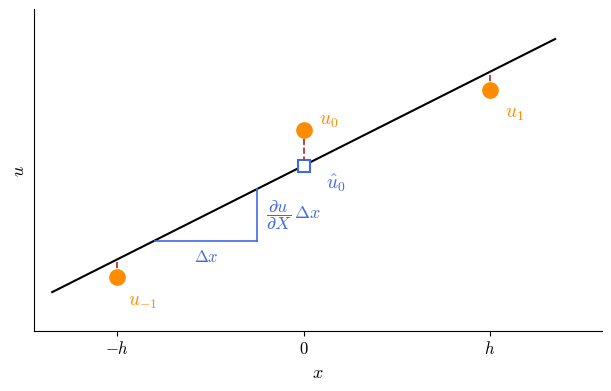

Here is the Python script that generated this plot:
"""1D example fit: the least-squares line through the three displacements
of strain_window_1d.py, with its intercept, slope, and residuals.
"""

import matplotlib.pyplot as plt
import numpy as np

DISPLACEMENTS = [0.30, 0.52, 0.58]

c = np.array([-1, 0, 1])
u = np.array(DISPLACEMENTS)
intercept = u.mean()
slope = (c * u).sum() / (c**2).sum()
fitted = intercept + slope * c

plt.rcParams.update({"font.family": "serif", "mathtext.fontset": "cm"})

fig, ax = plt.subplots(figsize=(6, 3.8), constrained_layout=True)
x_line = np.array([-1.35, 1.35])
ax.plot(x_line, intercept + slope * x_line, color="black", lw=1.5, zorder=1)
for ck, uk, fk in zip(c, u, fitted, strict=True):
    ax.plot([ck, ck], [uk, fk], color="firebrick", ls="--", lw=1.2, zorder=2)
ax.plot(c, u, "o", color="darkorange", ms=11, zorder=3)
for ck, uk, fk in zip(c, u, fitted, strict=True):
    above = uk > fk
    ax.annotate(
        f"$u_{{{ck}}}$",
        (ck, uk),
        textcoords="offset points",
        xytext=(18, 4 if above else -20),
        ha="center",
        fontsize=14,
        color="darkorange",
    )
ax.plot(0, intercept, "s", mfc="white", mec="royalblue", mew=1.5, ms=9, zorder=4)
ax.annotate(
    r"$\hat{u}_0$",
    (0, intercept),
    textcoords="offset points",
    xytext=(16, -16),
    fontsize=14,
    color="royalblue",
)

run_start, run_end = -0.8, -0.25
y_start = intercept + slope * run_start
y_end = intercept + slope * run_end
ax.plot([run_start, run_end], [y_start, y_start], color="royalblue", lw=1.2)
ax.plot([run_end, run_end], [y_start, y_end], color="royalblue", lw=1.2)
ax.text(
    (run_start + run_end) / 2,
    y_start - 0.012,
    r"$\Delta x$",
    ha="center",
    va="top",
    fontsize=12,
    color="royalblue",
)
ax.text(
    run_end + 0.05,
    (y_start + y_end) / 2,
    r"$\dfrac{\partial u}{\partial X}\, \Delta x$",
    va="center",
    fontsize=13,
    color="royalblue",
)

ax.set_xlim(-1.45, 1.6)
ax.set_ylim(0.22, 0.7)
ax.set_xticks([-1, 0, 1], ["$-h$", "$0$", "$h$"], fontsize=12)
ax.set_yticks([])
ax.set_xlabel("$x$", fontsize=13)
ax.set_ylabel("$u$", fontsize=13)
ax.spines[["top", "right"]].set_visible(False)
fig.savefig("strain_window_1d_fit.png", dpi=300)
